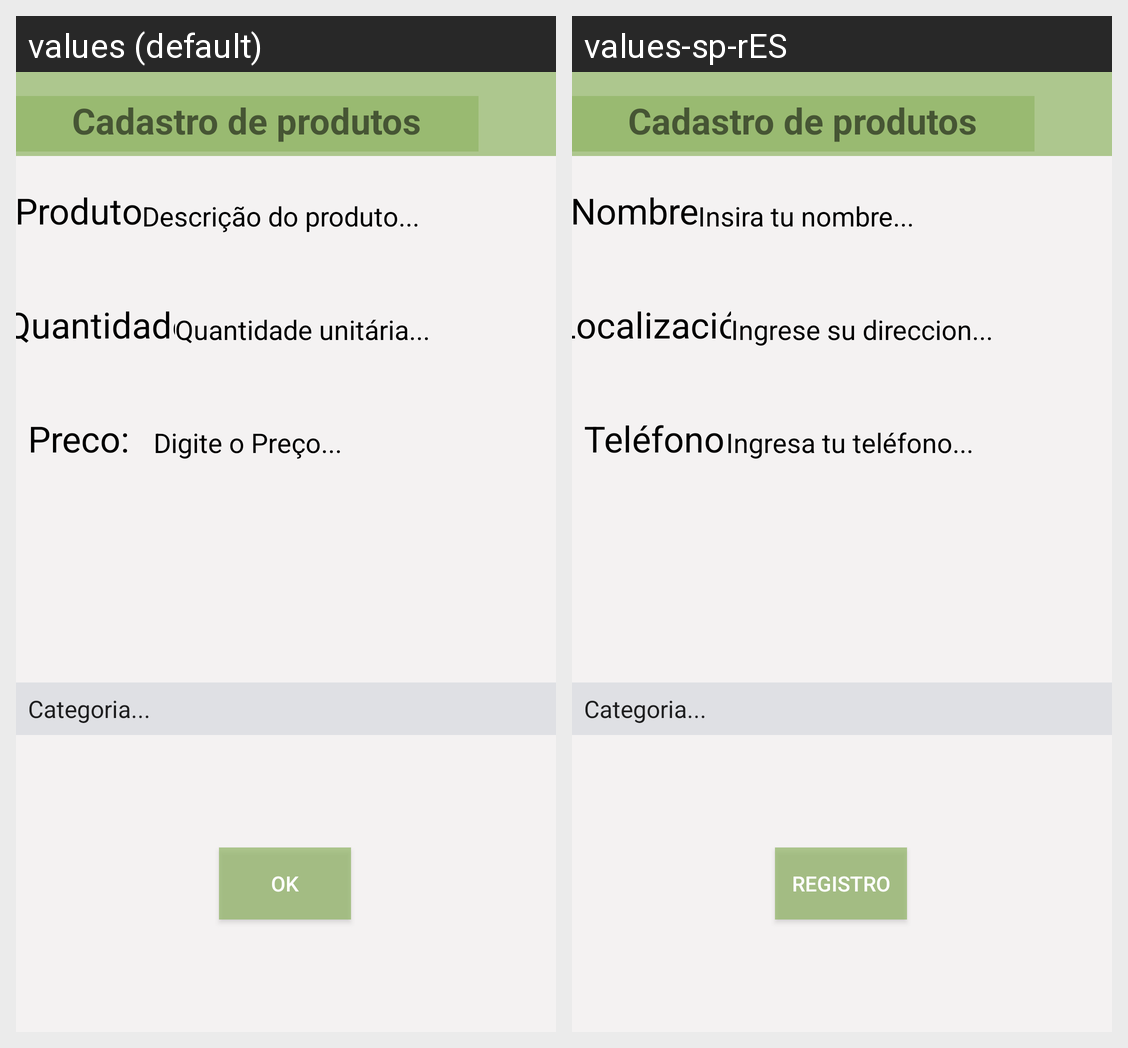

Strings drawn on this Android screen and how each of the app's shown locales translates them:
Android screen res/layout/activity_formulario.xml rendered under 2 locales, left to right: values (default), values-sp-rES. Device: Nexus 5 (rendered at 1080×1920; each locale shown at half size, 540×960, under a caption strip naming it); theme Theme.AppPizza.
Strings drawn on this screen, with the default value and each locale's value (text and hints the layout hard-codes, and strings that could not be matched under every locale, appear in the picture but are not listed):

textNome
  values: Produto:
  values-sp-rES: Nombre:

textNomeHint
  values: Descrição do produto...
  values-sp-rES: Insira tu nombre...

textTelefone
  values: Preco:
  values-sp-rES: Teléfono:

textTelefoneHint
  values: Digite o Preço...
  values-sp-rES: Ingresa tu teléfono...

btnSalvar
  values: Ok
  values-sp-rES: Registro
